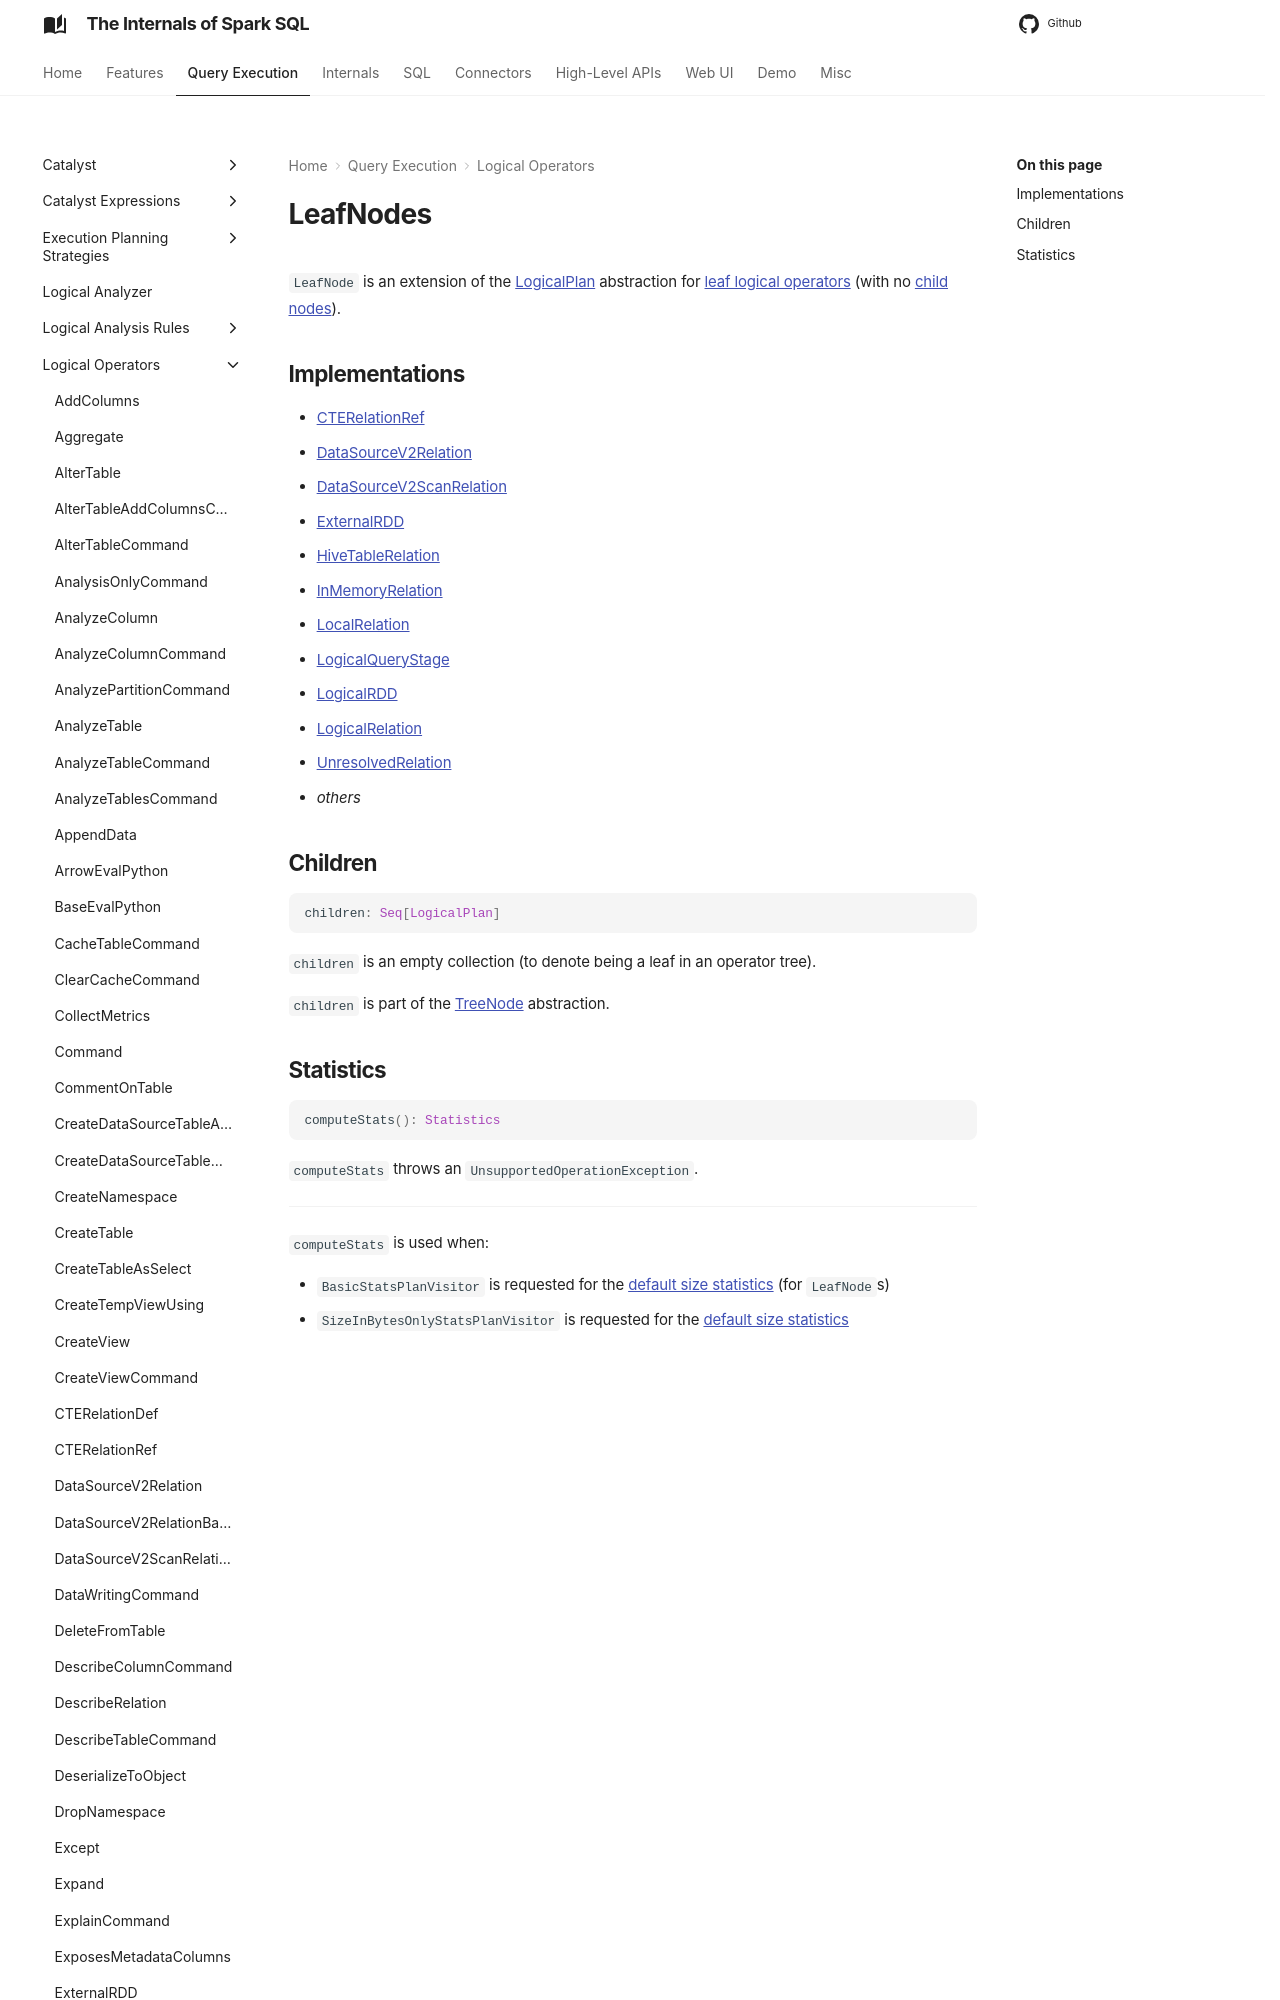

repository: japila-books/spark-sql-internals · page: logical-operators/LeafNode/index.html · generator: mkdocs

# LeafNodes

`LeafNode` is an extension of the [LogicalPlan](LogicalPlan.md) abstraction for [leaf logical operators](#implementations) (with no [child nodes](#children)).

## Implementations

* [CTERelationRef](CTERelationRef.md)
* [DataSourceV2Relation](DataSourceV2Relation.md)
* [DataSourceV2ScanRelation](DataSourceV2ScanRelation.md)
* [ExternalRDD](ExternalRDD.md)
* [HiveTableRelation](../hive/HiveTableRelation.md)
* [InMemoryRelation](InMemoryRelation.md)
* [LocalRelation](LocalRelation.md)
* [LogicalQueryStage](../logi
